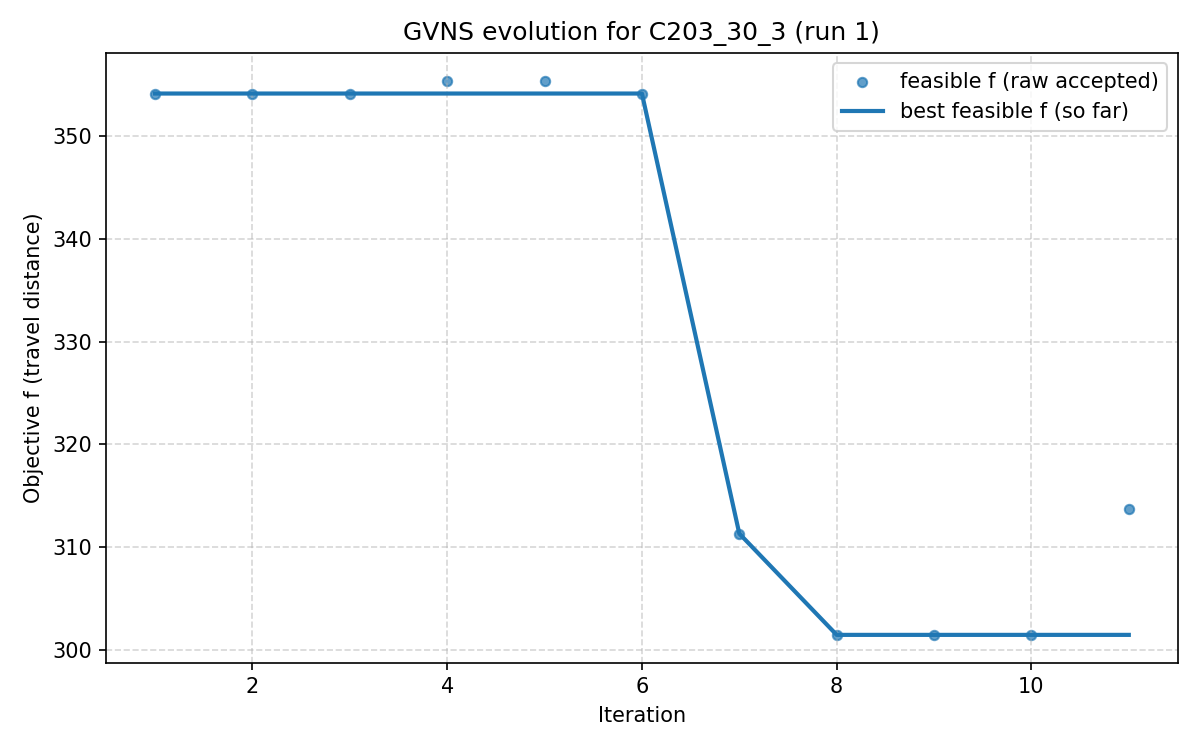

Data behind this chart, as committed beside it:
iter, F, f, PenT, PenH, PenS, elapsed
1, 354.1, 354.1, 0.0, 0.0, 0, 0.0
2, 354.1, 354.1, 0.0, 0.0, 0, 204.9
3, 354.1, 354.1, 0.0, 0.0, 0, 263.7
4, 355.4, 355.4, 0.0, 0.0, 0, 333.1
5, 355.4, 355.4, 0.0, 0.0, 0, 435.5
6, 354.1, 354.1, 0.0, 0.0, 0, 499.5
7, 311.3, 311.3, 0.0, 0.0, 0, 567.6
8, 301.5, 301.5, 0.0, 0.0, 0, 680.9
9, 301.5, 301.5, 0.0, 0.0, 0, 849.7
10, 301.5, 301.5, 0.0, 0.0, 0, 927.2
11, 313.7, 313.7, 0.0, 0.0, 0, 998
